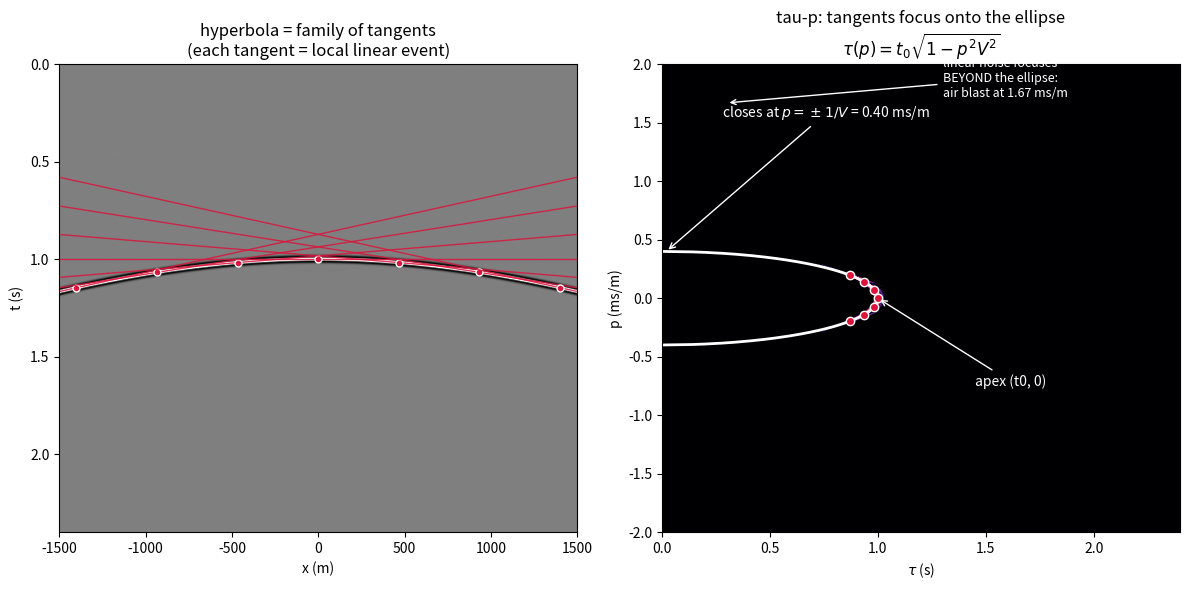

This chart was generated by the following Python code: (Note: this script raises an exception after producing the figure.)
"""Figure 7: Why reflections become ellipses in tau-p.

Left: a single reflection hyperbola (split-spread, symmetric offsets) with
its tangent lines -- every tangent is a (locally) linear event with slope p
and intercept tau = t - p x. Right: the slant-stack (tau-p) image of the
hyperbola: the tangents focus one by one onto the ellipse
tau(p) = t0 sqrt(1 - p^2 V^2), which closes at p = +/-1/V. For comparison,
true linear noise focuses to points far beyond the ellipse (air blast at
1.67 ms/m; ground roll at 3.33 ms/m, off-scale).
"""

import numpy as np
import matplotlib.pyplot as plt

DT, DX = 0.004, 12.5
NX, TMAX = 241, 2.4                 # split spread: x from -1500 to +1500 m
T0, V = 1.0, 2500.0                 # hyperbola: t(x) = sqrt(t0^2 + (x/V)^2)
PMAX = 2.0e-3                       # p axis +/- 2 ms/m


def ricker(f_dom, n, dt):
    t = (np.arange(n) - (n - 1) / 2) * dt
    return (1 - 2 * (np.pi * f_dom * t) ** 2) * np.exp(-(np.pi * f_dom * t) ** 2)


def make_gather():
    nt = int(TMAX / DT) + 1
    t = np.arange(nt) * DT
    x = (np.arange(NX) - (NX - 1) / 2) * DX       # symmetric offsets
    wav = ricker(30, 51, DT)
    data = np.zeros((nt, NX))
    times = np.sqrt(T0**2 + (x / V) ** 2)
    for j, tj in enumerate(times):
        i0 = int(np.floor(tj / DT))
        frac = tj / DT - i0
        for off, wt in ((0, 1 - frac), (1, frac)):
            start = i0 + off - (len(wav) - 1) // 2
            lo, hi = max(0, start), min(nt, start + len(wav))
            if hi > lo:
                data[lo:hi, j] += wt * wav[lo - start:hi - start]
    return data, t, x


def slant_stack(data, t, x, p_vals):
    nt = len(t)
    u = np.zeros((nt, len(p_vals)))
    for ip, p in enumerate(p_vals):
        for j in range(len(x)):
            u[:, ip] += np.interp(t + p * x[j], t, data[:, j],
                                  left=0.0, right=0.0)
    return u / len(x)


def main():
    data, t, x = make_gather()
    p_vals = np.linspace(-PMAX, PMAX, 601)
    u = slant_stack(data, t, x, p_vals)

    # tangents of the hyperbola: slope p(x) = x/(V^2 t), intercept tau = t - p x
    x_tan = np.linspace(-1400, 1400, 7)
    t_tan = np.sqrt(T0**2 + (x_tan / V) ** 2)
    p_tan = x_tan / (V**2 * t_tan)
    tau_tan = t_tan - p_tan * x_tan

    fig, axes = plt.subplots(1, 2, figsize=(12, 6))
    clip = np.percentile(np.abs(data), 99.5)
    axes[0].imshow(data, aspect='auto', cmap='gray', vmin=-clip, vmax=clip,
                   extent=[x[0], x[-1], t[-1], 0])
    xx = np.array([x[0], x[-1]])
    for xt, pt, tau_t in zip(x_tan, p_tan, tau_tan):
        axes[0].plot(xx, tau_t + pt * xx, color='crimson', lw=1.0, alpha=0.85)
        axes[0].plot(xt, np.sqrt(T0**2 + (xt / V) ** 2), 'o', color='w',
                     mfc='crimson', ms=5)
    axes[0].set(title='hyperbola = family of tangents\n(each tangent = local '
                'linear event)', xlabel='x (m)', ylabel='t (s)')

    uplot = np.abs(u) / np.abs(u).max()
    axes[1].imshow(20 * np.log10(uplot.T + 1e-3), aspect='auto', cmap='magma',
                   vmin=-25, vmax=0, origin='lower',
                   extent=[0, t[-1], -PMAX * 1e3, PMAX * 1e3])
    p_th = np.linspace(-1 / V, 1 / V, 200)
    axes[1].plot(T0 * np.sqrt(1 - (p_th * V) ** 2), p_th * 1e3, 'w-', lw=2)
    axes[1].plot(tau_tan, p_tan * 1e3, 'o', color='w', mfc='crimson', ms=6)
    axes[1].annotate('apex (t0, 0)', xy=(T0, 0.0), xytext=(1.45, -0.75),
                     color='w', arrowprops=dict(arrowstyle='->', color='w'))
    axes[1].annotate(r'closes at $p=\pm 1/V$' + f' = {1/V*1e3:.2f} ms/m',
                     xy=(0.02, 1 / V * 1e3), xytext=(0.28, 1.55), color='w',
                     arrowprops=dict(arrowstyle='->', color='w'))
    axes[1].annotate('linear noise focuses\nBEYOND the ellipse:\n'
                     'air blast at 1.67 ms/m', xy=(0.30, 1.67), xytext=(1.3, 1.72),
                     color='w', fontsize=9,
                     arrowprops=dict(arrowstyle='->', color='w'))
    axes[1].set(title='tau-p: tangents focus onto the ellipse\n'
                r'$\tau(p)=t_0\sqrt{1-p^2V^2}$',
                xlabel=r'$\tau$ (s)', ylabel='p (ms/m)')
    fig.tight_layout()
    fig.savefig('figures/term02_lec02/term02_lec02_taup_ellipse.png', dpi=150)
    print('wrote term02_lec02_taup_ellipse.png')


if __name__ == '__main__':
    main()
